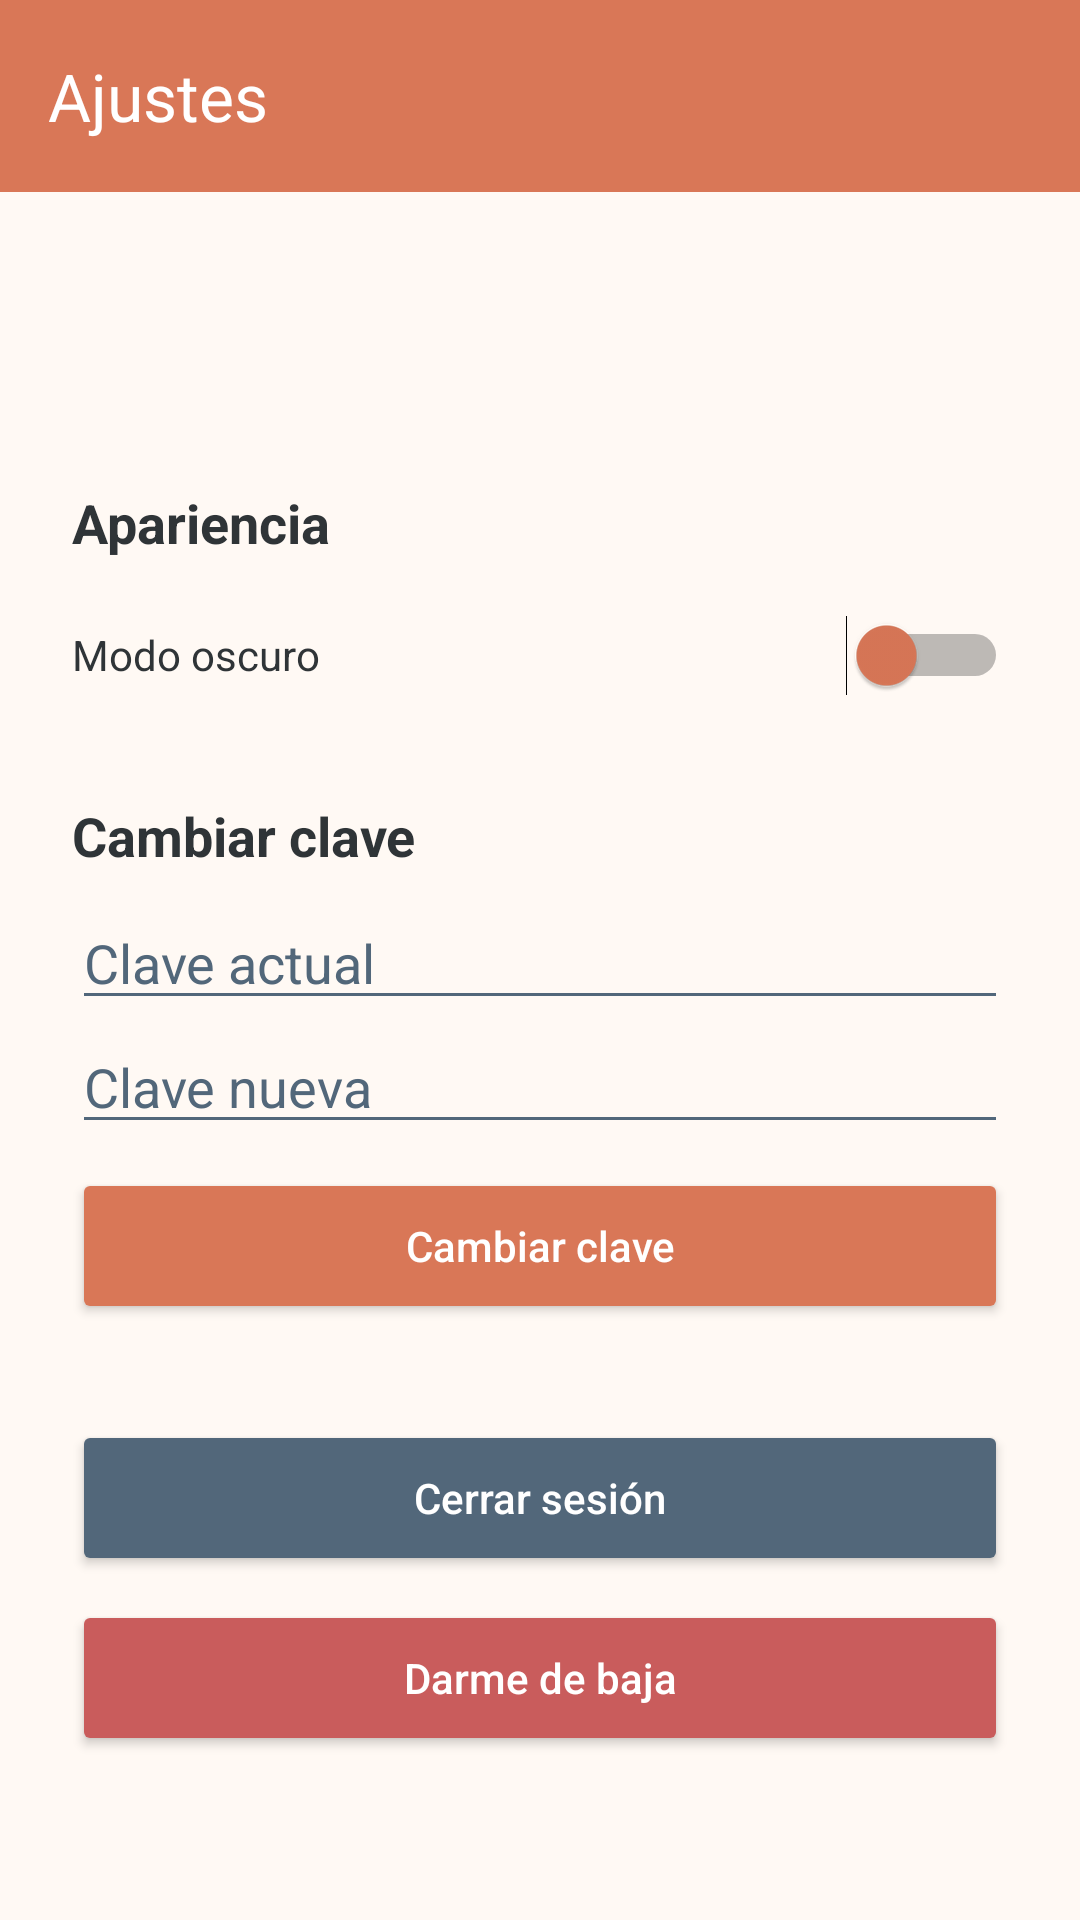

Here is an Android app screen rendered from its layout file. Give the layout XML and the strings, colors and styles it references.
<!-- AndroidManifest.xml: application theme Theme.RoomMate -->
<!-- res/layout/activity_ajustes.xml -->
<?xml version="1.0" encoding="utf-8"?>
<LinearLayout xmlns:android="http://schemas.android.com/apk/res/android"
    xmlns:app="http://schemas.android.com/apk/res-auto"
    xmlns:tools="http://schemas.android.com/tools"
    android:layout_width="match_parent"
    android:layout_height="match_parent"
    android:background="@color/background"
    android:fitsSystemWindows="true"
    android:orientation="vertical"
    tools:context=".AjustesActivity">

    <com.google.android.material.appbar.MaterialToolbar
        android:id="@+id/toolbarAjustes"
        android:layout_width="match_parent"
        android:layout_height="?attr/actionBarSize"
        android:background="@color/primary"
        app:title="@string/ajustes"
        app:titleTextColor="@color/on_primary" />

    <ScrollView
        android:layout_width="match_parent"
        android:layout_height="0dp"
        android:layout_weight="1"
        android:fillViewport="true">

        <LinearLayout
            android:layout_width="match_parent"
            android:layout_height="wrap_content"
            android:orientation="vertical"
            android:padding="24dp">

            <TextView
                android:id="@+id/tvUsuarioAjustes"
                android:layout_width="match_parent"
                android:layout_height="wrap_content"
                android:textColor="@color/primary"
                android:textSize="20sp"
                android:textStyle="bold"
                tools:text="Sesión iniciada como admin" />

            <TextView
                android:id="@+id/tvResumenAjustes"
                android:layout_width="match_parent"
                android:layout_height="wrap_content"
                android:layout_marginTop="4dp"
                android:textColor="@color/text_secondary"
                tools:text="Artículos en tu lista de la compra: 2" />

            
            <TextView
                android:layout_width="match_parent"
                android:layout_height="wrap_content"
                android:layout_marginTop="24dp"
                android:text="@string/apariencia"
                android:textColor="@color/text_primary"
                android:textSize="18sp"
                android:textStyle="bold" />

            <Switch
                android:id="@+id/swModoOscuro"
                android:layout_width="match_parent"
                android:layout_height="wrap_content"
                android:layout_marginTop="8dp"
                android:minHeight="48dp"
                android:text="@string/modo_oscuro"
                android:textColor="@color/text_primary"
                android:thumbTint="@color/primary"
                tools:ignore="UseSwitchCompatOrMaterialXml" />

            
            <TextView
                android:layout_width="match_parent"
                android:layout_height="wrap_content"
                android:layout_marginTop="24dp"
                android:text="@string/cambiar_clave"
                android:textColor="@color/text_primary"
                android:textSize="18sp"
                android:textStyle="bold" />

            <EditText
                android:id="@+id/etClaveActual"
                android:layout_width="match_parent"
                android:layout_height="wrap_content"
                android:layout_marginTop="8dp"
                android:backgroundTint="@color/secondary"
                android:hint="@string/clave_actual"
                android:importantForAutofill="no"
                android:inputType="textPassword"
                android:maxLines="1"
                android:textColor="@color/primary"
                android:textColorHint="@color/secondary" />

            <EditText
                android:id="@+id/etClaveNueva"
                android:layout_width="match_parent"
                android:layout_height="wrap_content"
                android:backgroundTint="@color/secondary"
                android:hint="@string/clave_nueva"
                android:importantForAutofill="no"
                android:inputType="textPassword"
                android:maxLines="1"
                android:textColor="@color/primary"
                android:textColorHint="@color/secondary" />

            <Button
                android:id="@+id/btnCambiarClave"
                android:layout_width="match_parent"
                android:layout_height="52dp"
                android:layout_marginTop="8dp"
                android:backgroundTint="@color/primary"
                android:text="@string/cambiar_clave"
                android:textAllCaps="false"
                android:textColor="@color/on_primary" />

            
            <Button
                android:id="@+id/btnCerrarSesion"
                android:layout_width="match_parent"
                android:layout_height="52dp"
                android:layout_marginTop="32dp"
                android:backgroundTint="@color/secondary"
                android:text="@string/cerrar_sesion"
                android:textAllCaps="false"
                android:textColor="@color/on_primary" />

            <Button
                android:id="@+id/btnDarseDeBaja"
                android:layout_width="match_parent"
                android:layout_height="52dp"
                android:layout_marginTop="8dp"
                android:backgroundTint="@color/error"
                android:text="@string/darse_de_baja"
                android:textAllCaps="false"
                android:textColor="@color/on_primary" />
        </LinearLayout>
    </ScrollView>
</LinearLayout>
<!-- resources referenced by this layout -->
<resources>
  <color name="background">#FFF9F4</color>
  <color name="error">#C95C5C</color>
  <color name="on_primary">#FFFFFF</color>
  <color name="primary">#D97757</color>
  <color name="secondary">#52677A</color>
  <color name="text_primary">#2F3437</color>
  <color name="text_secondary">#70777B</color>
  <string name="ajustes">Ajustes</string>
  <string name="apariencia">Apariencia</string>
  <string name="cambiar_clave">Cambiar clave</string>
  <string name="cerrar_sesion">Cerrar sesión</string>
  <string name="clave_actual">Clave actual</string>
  <string name="clave_nueva">Clave nueva</string>
  <string name="darse_de_baja">Darme de baja</string>
  <string name="modo_oscuro">Modo oscuro</string>
  <style name="Theme.RoomMate" parent="Base.Theme.RoomMate" />
  <style name="Base.Theme.RoomMate" parent="Theme.Material3.DayNight.NoActionBar">
          <item name="colorPrimary">@color/primary</item>
          <item name="colorOnPrimary">@color/on_primary</item>
          <item name="colorSecondary">@color/secondary</item>
          <item name="colorOnSecondary">@color/on_primary</item>
          <item name="colorControlActivated">@color/primary</item>
          <item name="colorControlNormal">@color/secondary</item>
          <item name="android:colorBackground">@color/background</item>
          <item name="colorSurface">@color/surface</item>
          <item name="colorOnSurface">@color/text_primary</item>
          <item name="android:textColorPrimary">@color/text_primary</item>
          <item name="android:textColorSecondary">@color/text_secondary</item>
      </style>
  <color name="surface">#FFFFFF</color>
</resources>
